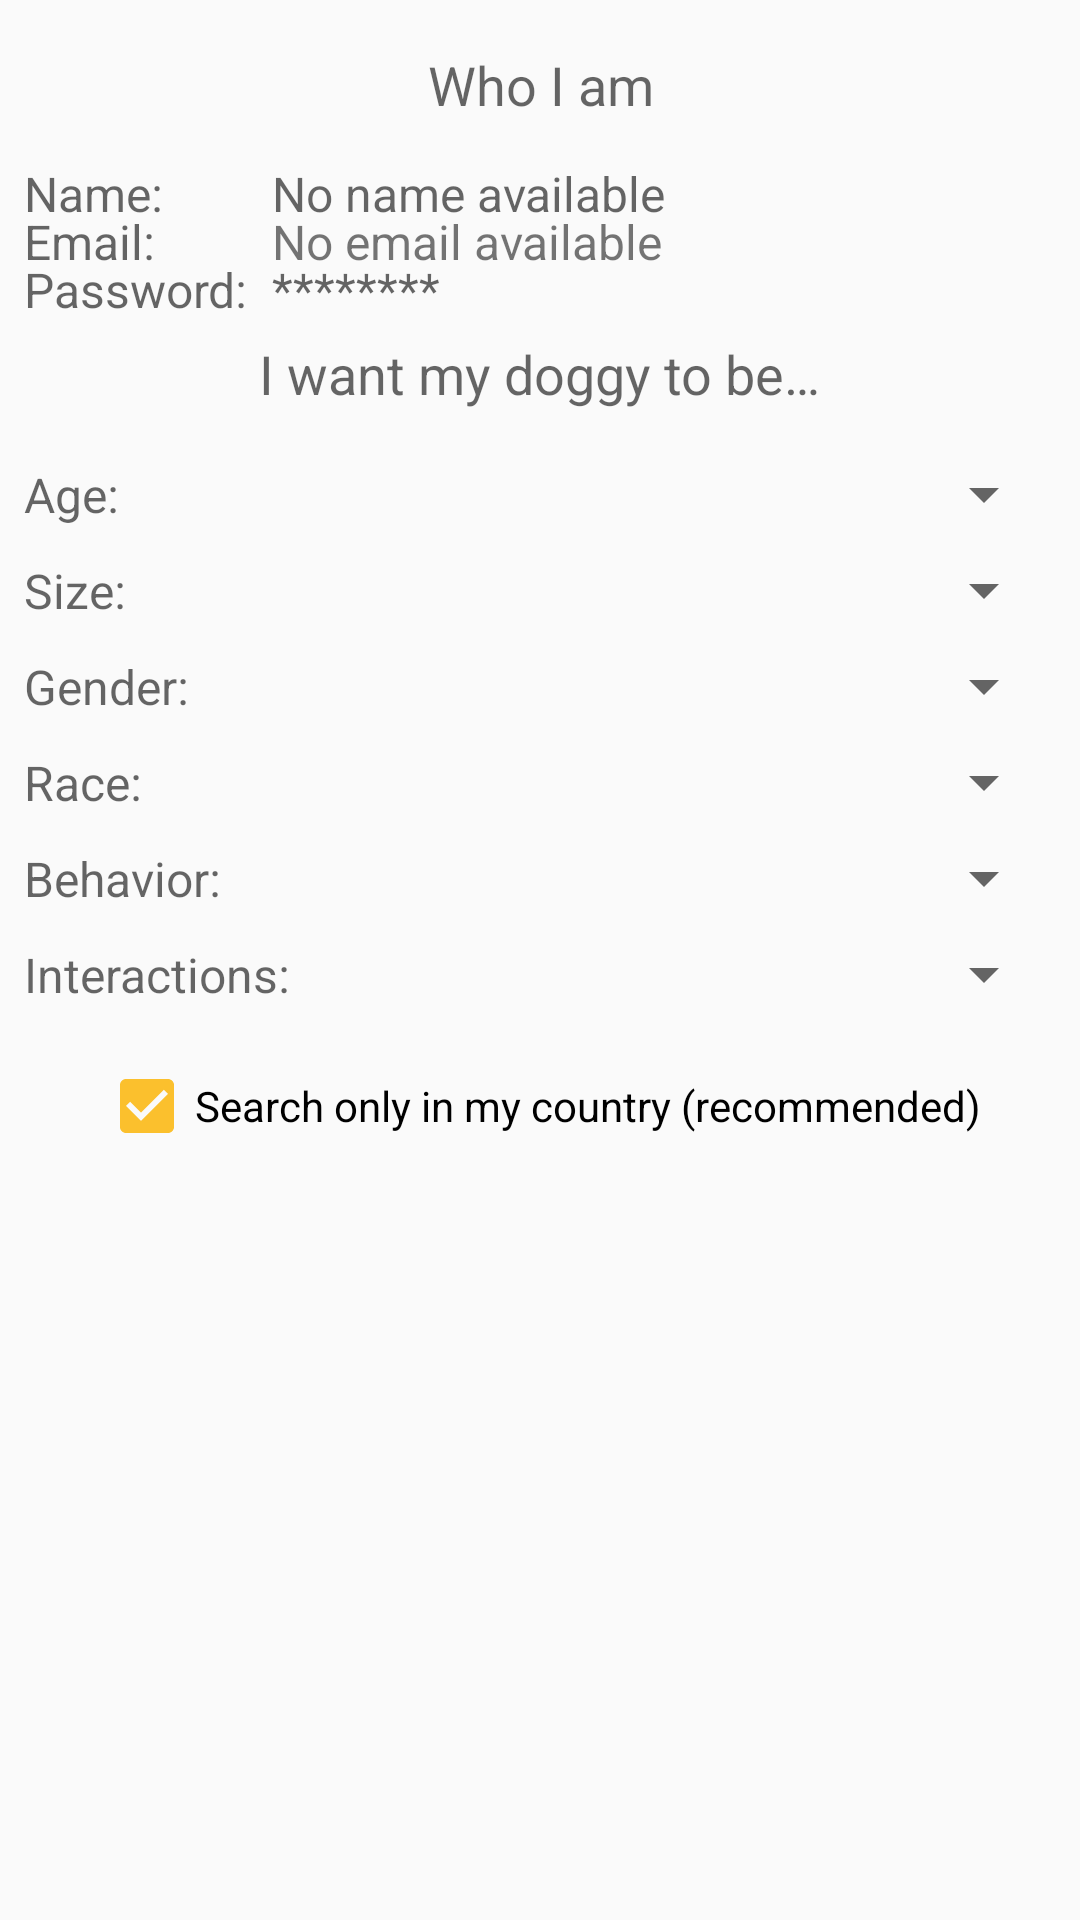

Android layout source for this screen:
<!-- AndroidManifest.xml: application theme AppTheme -->
<!-- res/layout/activity_preferences.xml -->
<?xml version="1.0" encoding="utf-8"?>
<ScrollView
    android:id="@+id/activity_preferences"
    xmlns:android="http://schemas.android.com/apk/res/android"
    xmlns:app="http://schemas.android.com/apk/res-auto"
    xmlns:tools="http://schemas.android.com/tools"
    android:layout_width="match_parent"
    android:layout_height="match_parent"
    tools:context=".ui.PreferencesActivity">

    <android.support.constraint.ConstraintLayout
        android:layout_width="match_parent"
        android:layout_height="wrap_content">


        <TextView
            android:id="@+id/preferences_email_value"
            android:layout_width="0dp"
            android:layout_height="wrap_content"
            android:layout_marginEnd="@dimen/standard_margin"
            android:layout_marginLeft="@dimen/standard_margin"
            android:layout_marginRight="@dimen/standard_margin"
            android:layout_marginStart="@dimen/standard_margin"
            android:textSize="@dimen/large_list_text_size"
            android:gravity="start"
            android:text="@string/no_email_available"
            app:layout_constraintBottom_toBottomOf="@+id/preferences_change_email"
            app:layout_constraintEnd_toStartOf="@+id/preferences_change_email"
            app:layout_constraintStart_toEndOf="@+id/preferences_password_title"
            app:layout_constraintTop_toTopOf="@+id/preferences_change_email"/>

        <TextView
            android:id="@+id/preferences_email_title"
            style="@style/SpinnerTitleStyle"
            android:text="@string/email"
            app:layout_constraintBottom_toBottomOf="@+id/preferences_change_email"
            app:layout_constraintStart_toStartOf="parent"
            app:layout_constraintTop_toTopOf="@+id/preferences_change_email"/>

        <TextView
            android:id="@+id/preferences_name_title"
            style="@style/SpinnerTitleStyle"
            android:text="@string/name"
            app:layout_constraintBottom_toBottomOf="@+id/preferences_change_name"
            app:layout_constraintStart_toStartOf="parent"
            app:layout_constraintTop_toTopOf="@+id/preferences_change_name"/>

        <TextView
            android:id="@+id/preferences_password_value"
            style="@style/PreferencesValueStyle"
            android:text="@string/hidden_password"
            app:layout_constraintBottom_toBottomOf="@+id/preferences_change_password"
            app:layout_constraintEnd_toStartOf="@+id/preferences_change_password"
            app:layout_constraintStart_toEndOf="@+id/preferences_password_title"
            app:layout_constraintTop_toTopOf="@+id/preferences_change_password"/>

        <TextView
            android:id="@+id/preferences_name_value"
            style="@style/PreferencesValueStyle"
            android:text="@string/no_name_available"
            app:layout_constraintBottom_toBottomOf="@+id/preferences_change_name"
            app:layout_constraintEnd_toStartOf="@+id/preferences_change_name"
            app:layout_constraintStart_toEndOf="@+id/preferences_password_title"
            app:layout_constraintTop_toTopOf="@+id/preferences_change_name"/>

        <TextView
            android:id="@+id/preferences_password_title"
            style="@style/SpinnerTitleStyle"
            android:text="@string/password"
            app:layout_constraintBottom_toBottomOf="@+id/preferences_change_password"
            app:layout_constraintStart_toStartOf="parent"
            app:layout_constraintTop_toTopOf="@+id/preferences_change_password"/>

        <ImageView
            android:id="@+id/preferences_change_password"
            android:layout_width="wrap_content"
            android:layout_height="wrap_content"
            android:layout_marginEnd="@dimen/standard_margin"
            android:layout_marginRight="@dimen/standard_margin"
            android:layout_marginTop="@dimen/double_margin"
            android:contentDescription="@string/edit"
            app:layout_constraintEnd_toEndOf="parent"
            app:layout_constraintTop_toBottomOf="@+id/preferences_change_email"
            app:srcCompat="@drawable/ic_edit_black_24dp"/>

        <ImageView
            android:id="@+id/preferences_change_email"
            android:layout_width="wrap_content"
            android:layout_height="wrap_content"
            android:layout_marginEnd="@dimen/standard_margin"
            android:layout_marginRight="@dimen/standard_margin"
            android:layout_marginTop="@dimen/double_margin"
            android:contentDescription="@string/edit"
            app:layout_constraintEnd_toEndOf="parent"
            app:layout_constraintTop_toBottomOf="@+id/preferences_change_name"
            app:srcCompat="@drawable/ic_edit_black_24dp"/>

        <ImageView
            android:id="@+id/preferences_change_name"
            android:layout_width="wrap_content"
            android:layout_height="wrap_content"
            android:layout_marginEnd="@dimen/standard_margin"
            android:layout_marginRight="@dimen/standard_margin"
            android:layout_marginTop="@dimen/triple_margin"
            android:contentDescription="@string/edit"
            app:layout_constraintEnd_toEndOf="parent"
            app:layout_constraintTop_toBottomOf="@+id/preferences_title_who_am_i"
            app:srcCompat="@drawable/ic_edit_black_24dp"/>

        <TextView
            android:id="@+id/preferences_interactions_title"
            style="@style/SpinnerTitleStyle"
            android:text="@string/interactions"
            app:layout_constraintBottom_toBottomOf="@+id/preferences_interactions_spinner"
            app:layout_constraintStart_toStartOf="parent"
            app:layout_constraintTop_toTopOf="@+id/preferences_interactions_spinner"/>

        <TextView
            android:id="@+id/preferences_behavior_title"
            style="@style/SpinnerTitleStyle"
            android:text="@string/behavior"
            app:layout_constraintBottom_toBottomOf="@+id/preferences_behavior_spinner"
            app:layout_constraintStart_toStartOf="parent"
            app:layout_constraintTop_toTopOf="@+id/preferences_behavior_spinner"/>


        <TextView
            android:id="@+id/preferences_race_title"
            style="@style/SpinnerTitleStyle"
            android:text="@string/race"
            app:layout_constraintBottom_toBottomOf="@+id/preferences_race_spinner"
            app:layout_constraintStart_toStartOf="parent"
            app:layout_constraintTop_toTopOf="@+id/preferences_race_spinner"/>

        <TextView
            android:id="@+id/preferences_gender_title"
            style="@style/SpinnerTitleStyle"
            android:text="@string/gender"
            app:layout_constraintBottom_toBottomOf="@+id/preferences_gender_spinner"
            app:layout_constraintStart_toStartOf="parent"
            app:layout_constraintTop_toTopOf="@+id/preferences_gender_spinner"/>

        <TextView
            android:id="@+id/preferences_size_title"
            style="@style/SpinnerTitleStyle"
            android:text="@string/size"
            app:layout_constraintBottom_toBottomOf="@+id/preferences_size_spinner"
            app:layout_constraintStart_toStartOf="parent"
            app:layout_constraintTop_toTopOf="@+id/preferences_size_spinner"/>

        <TextView
            android:id="@+id/preferences_age_title"
            style="@style/SpinnerTitleStyle"
            android:text="@string/age"
            app:layout_constraintBottom_toBottomOf="@+id/preferences_age_spinner"
            app:layout_constraintStart_toStartOf="parent"
            app:layout_constraintTop_toTopOf="@+id/preferences_age_spinner"/>

        <TextView
            android:id="@+id/preferences_title_who_am_i"
            style="@style/TitleStyle"
            android:text="@string/who_i_am"
            app:layout_constraintEnd_toEndOf="parent"
            app:layout_constraintHorizontal_bias="0.501"
            app:layout_constraintStart_toStartOf="parent"
            app:layout_constraintTop_toTopOf="parent"/>

        <TextView
            android:id="@+id/preferences_title_want_doggy_be"
            style="@style/TitleStyle"
            android:text="@string/i_want_my_doggy_to_be"
            app:layout_constraintEnd_toEndOf="parent"
            app:layout_constraintStart_toStartOf="parent"
            app:layout_constraintTop_toBottomOf="@+id/preferences_change_password"/>

        <Spinner
            android:id="@+id/preferences_age_spinner"
            style="@style/SpinnerStyle"
            android:layout_marginTop="@dimen/double_margin"
            app:layout_constraintEnd_toEndOf="parent"
            app:layout_constraintStart_toEndOf="@+id/preferences_interactions_title"
            app:layout_constraintTop_toBottomOf="@+id/preferences_title_want_doggy_be"/>

        <Spinner
            android:id="@+id/preferences_size_spinner"
            style="@style/SpinnerStyle"
            app:layout_constraintEnd_toEndOf="parent"
            app:layout_constraintStart_toEndOf="@+id/preferences_interactions_title"
            app:layout_constraintTop_toBottomOf="@+id/preferences_age_spinner"/>

        <Spinner
            android:id="@+id/preferences_gender_spinner"
            style="@style/SpinnerStyle"
            app:layout_constraintEnd_toEndOf="parent"
            app:layout_constraintStart_toEndOf="@+id/preferences_interactions_title"
            app:layout_constraintTop_toBottomOf="@+id/preferences_size_spinner"/>

        <Spinner
            android:id="@+id/preferences_race_spinner"
            style="@style/SpinnerStyle"
            app:layout_constraintEnd_toEndOf="parent"
            app:layout_constraintStart_toEndOf="@+id/preferences_interactions_title"
            app:layout_constraintTop_toBottomOf="@+id/preferences_gender_spinner"/>

        <Spinner
            android:id="@+id/preferences_behavior_spinner"
            style="@style/SpinnerStyle"
            app:layout_constraintEnd_toEndOf="parent"
            app:layout_constraintStart_toEndOf="@+id/preferences_interactions_title"
            app:layout_constraintTop_toBottomOf="@+id/preferences_race_spinner"/>

        <Spinner
            android:id="@+id/preferences_interactions_spinner"
            style="@style/SpinnerStyle"
            app:layout_constraintEnd_toEndOf="parent"
            app:layout_constraintStart_toEndOf="@+id/preferences_interactions_title"
            app:layout_constraintTop_toBottomOf="@+id/preferences_behavior_spinner"/>

        <CheckBox
            android:id="@+id/preferences_search_country_only_checkbox"
            android:layout_width="wrap_content"
            android:layout_height="wrap_content"
            android:layout_marginEnd="@dimen/standard_margin"
            android:layout_marginLeft="@dimen/standard_margin"
            android:layout_marginRight="@dimen/standard_margin"
            android:layout_marginStart="@dimen/standard_margin"
            android:layout_marginTop="@dimen/double_margin"
            android:textSize="@dimen/list_text_size"
            android:checked="true"
            android:text="@string/search_only_in_my_country"
            app:layout_constraintEnd_toEndOf="parent"
            app:layout_constraintStart_toStartOf="parent"
            app:layout_constraintTop_toBottomOf="@id/preferences_interactions_spinner"/>

    </android.support.constraint.ConstraintLayout>
</ScrollView>
<!-- resources referenced by this layout -->
<resources>
  <dimen name="double_margin">16dp</dimen>
  <dimen name="large_list_text_size">16sp</dimen>
  <dimen name="list_text_size">14sp</dimen>
  <dimen name="standard_margin">8dp</dimen>
  <dimen name="triple_margin">24dp</dimen>
  <string name="age">Age:</string>
  <string name="behavior">Behavior:</string>
  <string name="edit">edit</string>
  <string name="email">Email:</string>
  <string name="gender">Gender:</string>
  <string name="hidden_password">********</string>
  <string name="i_want_my_doggy_to_be">I want my doggy to be…</string>
  <string name="interactions">Interactions:</string>
  <string name="name">Name:</string>
  <string name="no_email_available">No email available</string>
  <string name="no_name_available">No name available</string>
  <string name="password">Password:</string>
  <string name="race">Race:</string>
  <string name="search_only_in_my_country">Search only in my country (recommended)</string>
  <string name="size">Size:</string>
  <string name="who_i_am">Who I am</string>
  <style name="PreferencesValueStyle">
          <item name="android:layout_width">0dp</item>
          <item name="android:layout_height">wrap_content</item>
          <item name="android:layout_marginLeft">@dimen/standard_margin</item>
          <item name="android:layout_marginRight">@dimen/standard_margin</item>
          <item name="android:textAppearance">?android:attr/textAppearanceMedium</item>
          <item name="android:textSize">@dimen/large_list_text_size</item>
          <item name="android:gravity">start</item>
      </style>
  <style name="SpinnerStyle">
          <item name="android:layout_width">0dp</item>
          <item name="android:layout_height">wrap_content</item>
          <item name="android:layout_marginLeft">@dimen/standard_margin</item>
          <item name="android:layout_marginRight">@dimen/standard_margin</item>
          <item name="android:layout_marginTop">@dimen/standard_margin</item>
          <item name="android:textAppearance">?android:attr/textAppearanceMedium</item>
          <item name="android:textSize">@dimen/spinner_text_size</item>
      </style>
  <style name="SpinnerTitleStyle">
          <item name="android:layout_width">wrap_content</item>
          <item name="android:layout_height">wrap_content</item>
          <item name="android:layout_marginLeft">@dimen/standard_margin</item>
          <item name="android:textAppearance">?android:attr/textAppearanceMedium</item>
          <item name="android:textSize">@dimen/spinner_text_size</item>
      </style>
  <style name="TitleStyle">
          <item name="android:layout_marginLeft">@dimen/standard_margin</item>
          <item name="android:layout_marginTop">@dimen/double_margin</item>
          <item name="android:layout_marginRight">@dimen/standard_margin</item>
          <item name="android:layout_width">wrap_content</item>
          <item name="android:layout_height">wrap_content</item>
          <item name="android:textAppearance">?android:attr/textAppearanceMedium</item>
          <item name="android:textSize">@dimen/title_text_size</item>
      </style>
  <style name="AppTheme" parent="Theme.AppCompat.Light.DarkActionBar">
          
          <item name="colorPrimary">@color/colorPrimary</item>
          <item name="colorPrimaryDark">@color/colorPrimaryDark</item>
          <item name="colorAccent">@color/colorAccent</item>
      </style>
  <dimen name="spinner_text_size">16sp</dimen>
  <dimen name="title_text_size">18sp</dimen>
  <color name="colorPrimary">@color/brown_500</color>
  <color name="colorPrimaryDark">@color/brown_500_dark</color>
  <color name="colorAccent">@color/yellow_700</color>
  <color name="brown_500">#795548</color>
  <color name="brown_500_dark">#4b2c20</color>
  <color name="yellow_700">#fbc02d</color>
</resources>
